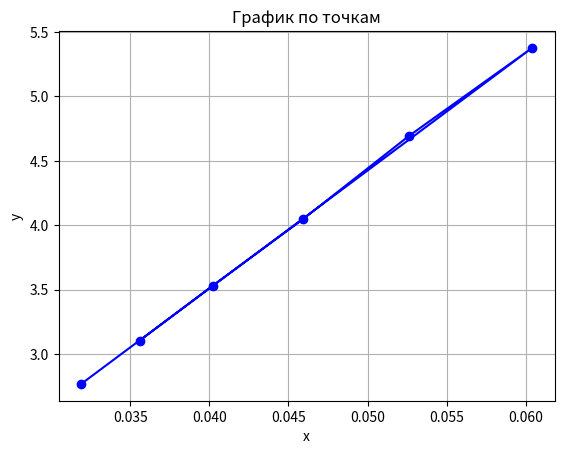

The script that saved this image:
import matplotlib.pyplot as plt

# Данные
x = [0.0356, 0.0402, 0.0459, 0.0526, 0.0604, 0.0319]
y = [3.1046, 3.5295, 4.0453, 4.6916, 5.3764, 2.7679]

# Построение графика
plt.plot(x, y, marker='o', linestyle='-', color='b')

# Добавление подписей
plt.title('График по точкам')
plt.xlabel('x')
plt.ylabel('y')

# Отображение графика
plt.grid(True)
plt.show()